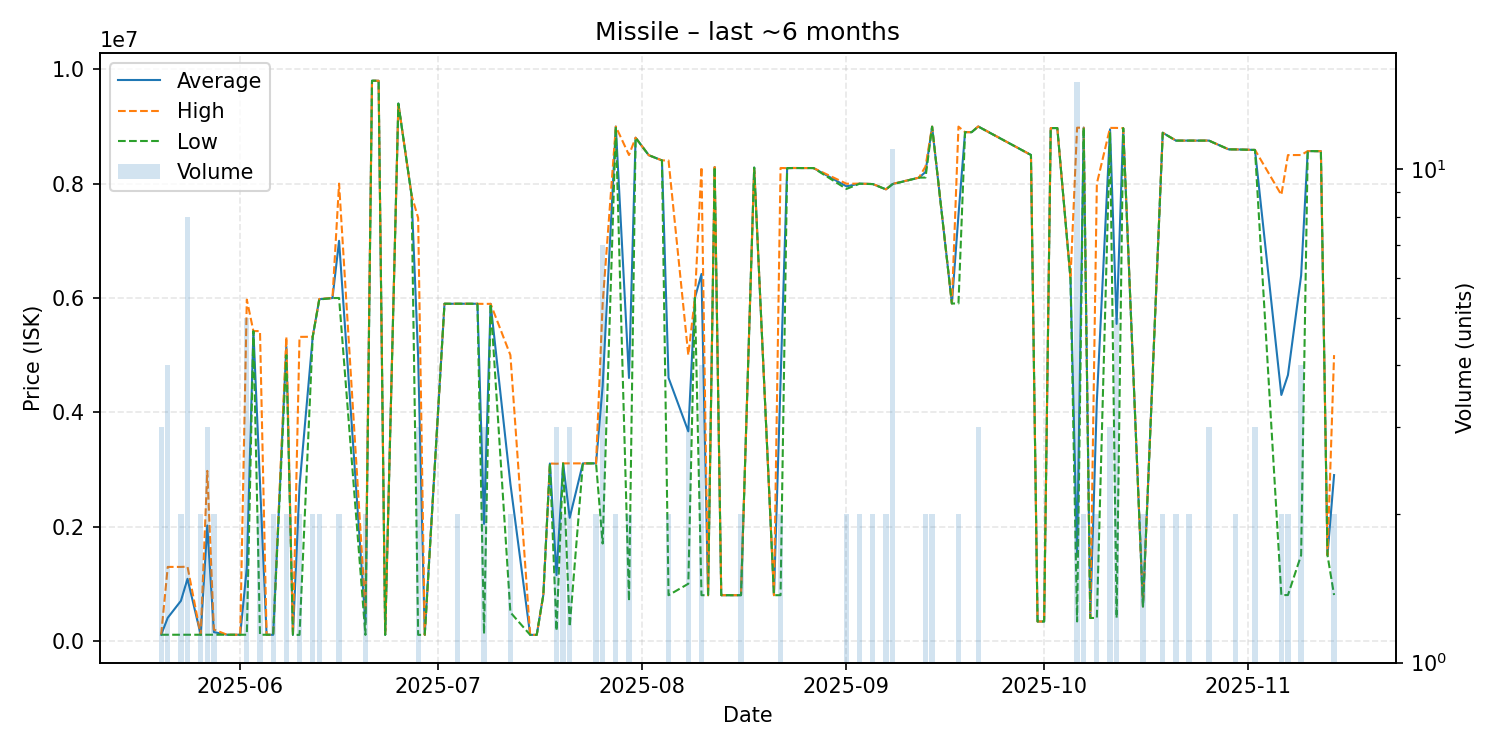

The data file committed next to this chart (first rows):
date, average, highest, lowest, order_count, volume
2025-05-20, 108533, 108600, 108500, 3, 3
2025-05-21, 405125, 1295000, 108500, 4, 4
2025-05-23, 701750, 1295000, 108500, 2, 2
2025-05-24, 1087000, 1299000, 108500, 8, 8
2025-05-26, 108500, 108500, 108500, 2, 2
2025-05-27, 2019500, 2975000, 108500, 3, 3
2025-05-28, 154250, 200000, 108500, 2, 2
2025-05-30, 108500, 108500, 108500, 1, 1
2025-05-31, 108500, 108500, 108500, 1, 1
2025-06-01, 108500, 108500, 108500, 1, 1
2025-06-02, 1281000, 5971000, 108500, 2, 5
2025-06-03, 5420000, 5420000, 5420000, 1, 1
2025-06-04, 2764750, 5421000, 108500, 2, 2
2025-06-05, 108500, 108500, 108500, 1, 1
2025-06-06, 107400, 107400, 107400, 2, 2
2025-06-08, 5160000, 5320000, 5000000, 2, 2
2025-06-09, 106200, 106200, 106200, 1, 1
2025-06-10, 2712600, 5319000, 106200, 2, 2
2025-06-12, 5320500, 5321000, 5320000, 2, 2
2025-06-13, 5978500, 5984000, 5973000, 2, 2
2025-06-15, 5998000, 5998000, 5998000, 1, 1
2025-06-16, 6999500, 8000000, 5999000, 2, 2
2025-06-20, 319100, 532000, 106200, 2, 2
2025-06-21, 9800000, 9800000, 9800000, 1, 1
2025-06-22, 9799000, 9799000, 9799000, 1, 1
2025-06-23, 106300, 106300, 106300, 1, 1
2025-06-25, 9400000, 9400000, 9400000, 1, 1
2025-06-27, 7799000, 7799000, 7799000, 1, 1
2025-06-28, 4968833, 7400000, 106500, 3, 3
2025-06-29, 106500, 106500, 106500, 1, 1
2025-07-02, 5899000, 5899000, 5899000, 1, 1
2025-07-03, 5898000, 5898000, 5898000, 1, 1
2025-07-04, 5899000, 5899000, 5899000, 2, 2
2025-07-07, 5898000, 5898000, 5898000, 1, 1
2025-07-08, 2047467, 5896000, 123200, 3, 3
2025-07-09, 5897000, 5897000, 5897000, 1, 1
2025-07-12, 2750000, 5000000, 500000, 2, 2
2025-07-15, 106400, 106400, 106400, 1, 1
2025-07-16, 106400, 106400, 106400, 1, 1
2025-07-17, 806400, 806400, 806400, 1, 1
2025-07-18, 3104000, 3104000, 3104000, 1, 1
2025-07-19, 1152233, 3100000, 178350, 3, 3
2025-07-20, 3105500, 3106000, 3105000, 2, 2
2025-07-21, 2154100, 3106000, 250300, 3, 3
2025-07-23, 3106000, 3106000, 3106000, 1, 1
2025-07-25, 3106500, 3107000, 3106000, 2, 2
2025-07-26, 4457714, 5899000, 1704000, 6, 7
2025-07-28, 8997500, 8998000, 8997000, 2, 2
2025-07-30, 4600050, 8500000, 700100, 2, 2
2025-07-31, 8803000, 8803000, 8803000, 1, 1
2025-08-02, 8497000, 8497000, 8497000, 1, 1
2025-08-04, 8406000, 8406000, 8406000, 1, 1
2025-08-05, 4602550, 8405000, 800100, 2, 2
2025-08-08, 3666667, 5000000, 1000000, 3, 3
2025-08-09, 6000000, 6000000, 6000000, 1, 1
2025-08-10, 6419075, 8292000, 800300, 4, 4
2025-08-11, 800300, 800300, 800300, 1, 1
2025-08-12, 8290000, 8290000, 8290000, 1, 1
2025-08-13, 800500, 800500, 800500, 1, 1
2025-08-16, 800300, 800400, 800200, 2, 2
... 50 more rows
